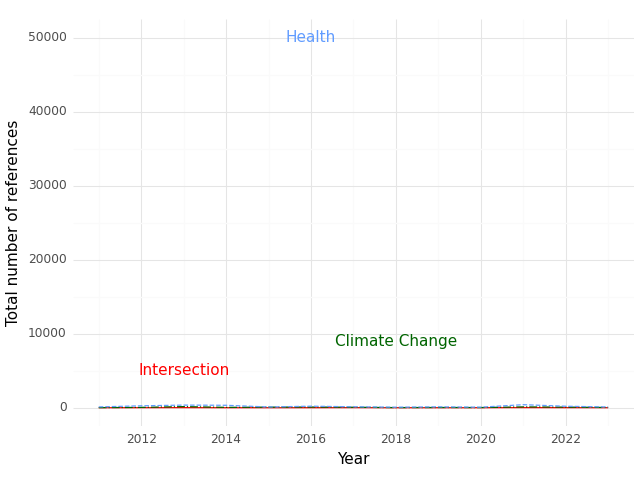

Source data for this figure (header and first rows):
, Year, intersection, health, climate
0, 2011, 0.0, 107.0, 10.0
1, 2012, 4.0, 257.0, 44.0
2, 2013, 11.0, 352.0, 148.0
3, 2014, 1.0, 328.0, 46.0
4, 2015, 1.0, 96.0, 76.0
5, 2016, 1.0, 205.0, 86.0
6, 2017, 10.0, 125.0, 60.0
7, 2018, 1.0, 70.0, 14.0
8, 2019, 3.0, 115.0, 29.0
9, 2020, 2.0, 71.0, 22.0
10, 2021, 15.0, 409.0, 109.0
11, 2022, 7.0, 198.0, 77.0
12, 2023, 4.0, 97.0, 31.0
